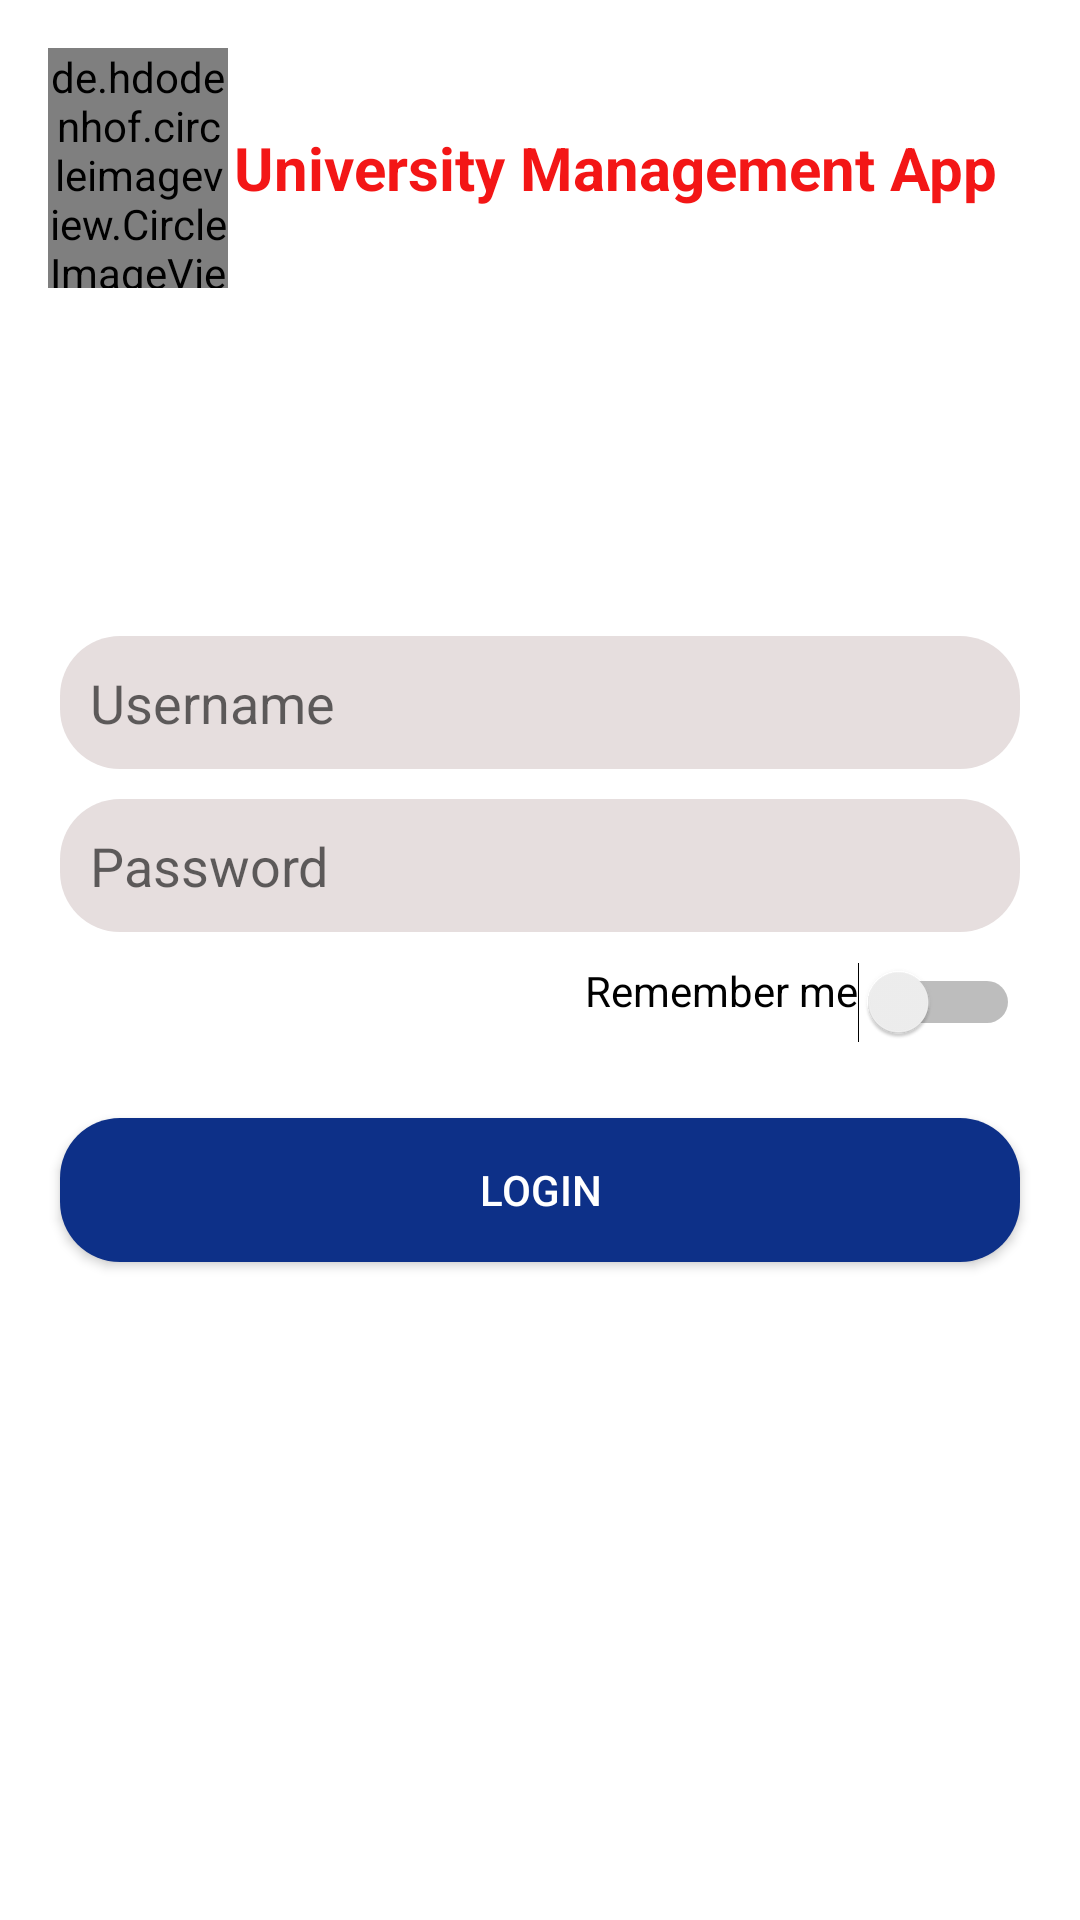

Here is an Android app screen rendered from its layout file. Give the layout XML and the strings, colors and styles it references.
<!-- AndroidManifest.xml: application theme Theme.PokharaEngineeringCollege -->
<!-- res/layout/activity_login.xml -->
<?xml version="1.0" encoding="utf-8"?>
<LinearLayout xmlns:android="http://schemas.android.com/apk/res/android"
    xmlns:app="http://schemas.android.com/apk/res-auto"
    xmlns:tools="http://schemas.android.com/tools"
    android:layout_width="match_parent"
    android:layout_height="match_parent"
    android:orientation="vertical"
    tools:context="com.lamsal.pawan.yclnepal.LoginActivity">
    <LinearLayout
        android:layout_width="match_parent"
        android:layout_height="wrap_content"
        android:gravity="center_vertical"
        android:padding="16dp"
        android:orientation="horizontal">



        <de.hdodenhof.circleimageview.CircleImageView
            android:layout_width="60dp"
            android:layout_height="80dp"
            android:src="@drawable/ic_university"/>

        <TextView
            android:layout_width="wrap_content"
            android:layout_height="wrap_content"
            android:gravity="center_horizontal"
            android:textAlignment="center"
            android:text="University Management App"
            android:layout_marginLeft="2dp"
            android:textSize="20dp"
            android:textStyle="bold"
            android:textColor="@color/red2"/>



    </LinearLayout>

    <LinearLayout
        android:layout_width="match_parent"
        android:layout_height="match_parent"
        android:orientation="vertical"
        android:layout_marginTop="100dp">

    <EditText
        android:id="@+id/username"
        android:inputType="text"
        android:layout_width="match_parent"
        android:layout_height="wrap_content"
        android:hint="Username"
        android:layout_marginStart="20dp"
        android:background="@drawable/input_text"
        android:layout_marginEnd="20dp"
        android:padding="10dp"/>

    <EditText
        android:id="@+id/password"
        android:inputType="textPassword"
        android:layout_marginTop="10dp"
        android:layout_width="match_parent"
        android:layout_height="wrap_content"
        android:hint="Password"
        android:layout_marginStart="20dp"
        android:background="@drawable/input_text"
        android:layout_marginEnd="20dp"
        android:padding="10dp"/>

        <Switch
            android:id="@+id/active"
            android:layout_width="match_parent"
            android:layout_height="wrap_content"
            android:layout_marginTop="10dp"
            android:layout_marginStart="20dp"
            android:layout_marginEnd="20dp"
            android:text="Remember me"
            android:gravity="end"/>


        <Button
            android:id="@+id/login"
            android:layout_width="match_parent"
            android:layout_height="wrap_content"
            android:layout_marginStart="20dp"
            android:layout_marginTop="25dp"
            android:layout_marginEnd="20dp"
            android:background="@drawable/button_login"
            android:text="Login"
            android:textColor="#ffffff" />




    </LinearLayout>

</LinearLayout>
<!-- resources referenced by this layout -->
<resources>
  <color name="red2">#F31616</color>
  <!-- drawable button_login (drawable) -->
  <?xml version="1.0" encoding="utf-8"?>
  <shape xmlns:android="http://schemas.android.com/apk/res/android" android:shape="rectangle">
  
      <solid android:color="#0D3088"/>
      <corners android:radius="20dp"/>
  
  
  </shape>
  <!-- drawable ic_university (drawable) -->
  <?xml version="1.0" encoding="utf-8"?>
  <vector xmlns:android="http://schemas.android.com/apk/res/android"
      android:width="96dp"
      android:height="96dp"
      android:viewportWidth="24"
      android:viewportHeight="24">
      <path
          android:fillColor="#BD0202"
          android:pathData="M12,3L1,9l11,6 9,-4.91V17h2V9L12,3zM5,13.18v4L12,21l7,-3.82v-4L12,17l-7,-3.82z"/>
  </vector>
  <!-- drawable input_text (drawable) -->
  <?xml version="1.0" encoding="utf-8"?>
  <shape xmlns:android="http://schemas.android.com/apk/res/android" android:shape="rectangle">
  
      <solid android:color="#E6DEDE"/>
      <corners android:radius="20dp"/>
  
  
  </shape>
  <style name="Theme.PokharaEngineeringCollege" parent="Theme.MaterialComponents.Light.DarkActionBar">
          
          <item name="colorPrimary">@color/purple_500</item>
          <item name="colorPrimaryVariant">@color/purple_700</item>
          <item name="colorOnPrimary">@color/white</item>
          
          <item name="colorSecondary">@color/teal_200</item>
          <item name="colorSecondaryVariant">@color/teal_700</item>
          <item name="colorOnSecondary">@color/black</item>
          
          <item name="android:statusBarColor" tools:targetApi="l">?attr/colorPrimaryVariant</item>
          
      </style>
  <color name="purple_500">#EE0000</color>
  <color name="purple_700">#D32E2E</color>
  <color name="white">#FFFFFFFF</color>
  <color name="teal_200">#FF03DAC5</color>
  <color name="teal_700">#FF018786</color>
  <color name="black">#FF000000</color>
</resources>
